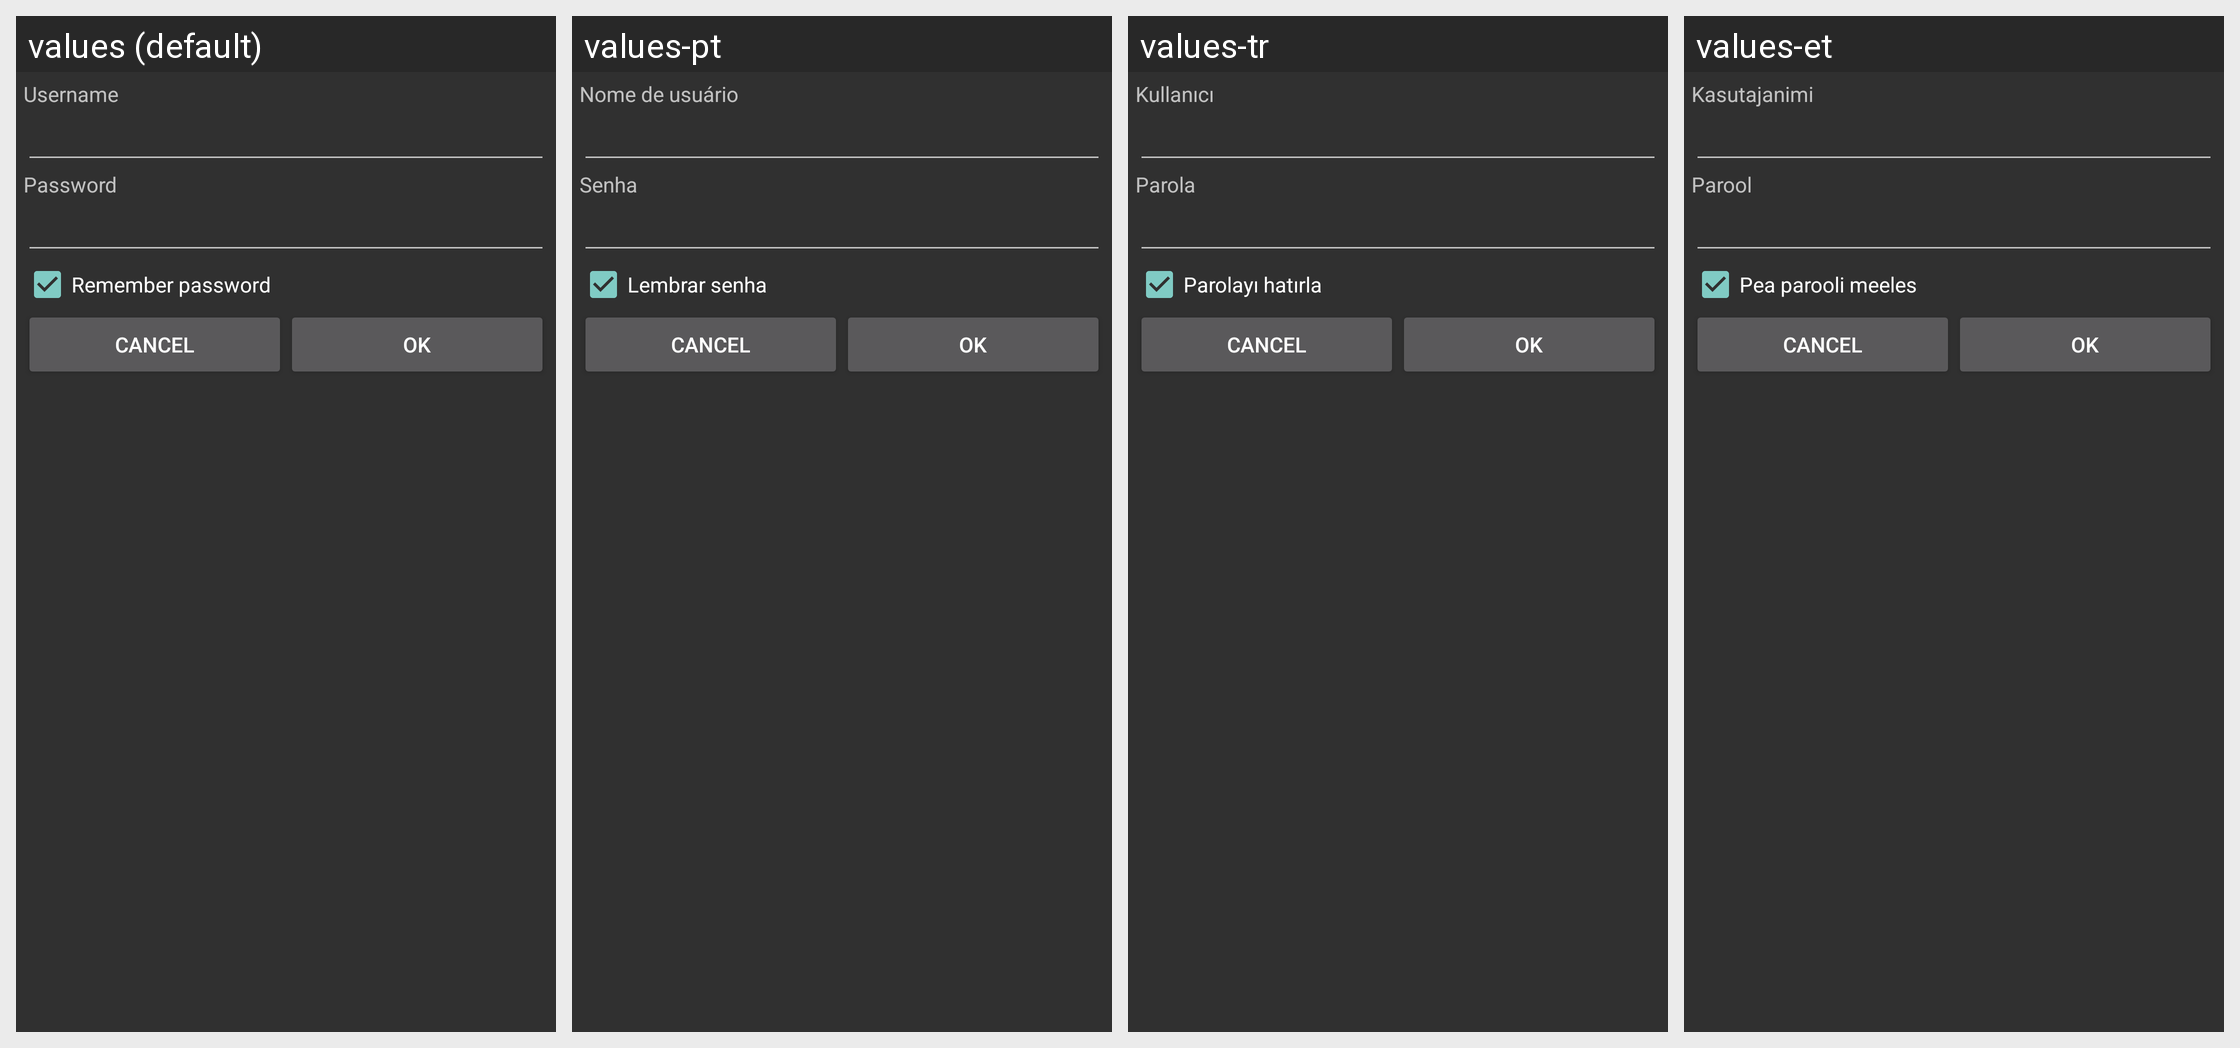

Strings drawn on this Android screen and how each of the app's shown locales translates them:
Android screen res/layout/dialog_login.xml rendered under 4 locales, left to right: values (default), values-pt, values-tr, values-et. Device: Nexus 5 (rendered at 1080×1920; each locale shown at half size, 540×960, under a caption strip naming it); theme Theme.
Other locales in the repository, not shown: values-de, values-el, values-es, values-fr, values-gl, values-it, values-ja, values-ko, values-nb, values-pl, values-ru.
Strings drawn on this screen, with the default value and each locale's value (text and hints the layout hard-codes, and strings that could not be matched under every locale, appear in the picture but are not listed):

username
  values: Username
  values-pt: Nome de usuário
  values-tr: Kullanıcı
  values-et: Kasutajanimi

password
  values: Password
  values-pt: Senha
  values-tr: Parola
  values-et: Parool

remember_password
  values: Remember password
  values-pt: Lembrar senha
  values-tr: Parolayı hatırla
  values-et: Pea parooli meeles
